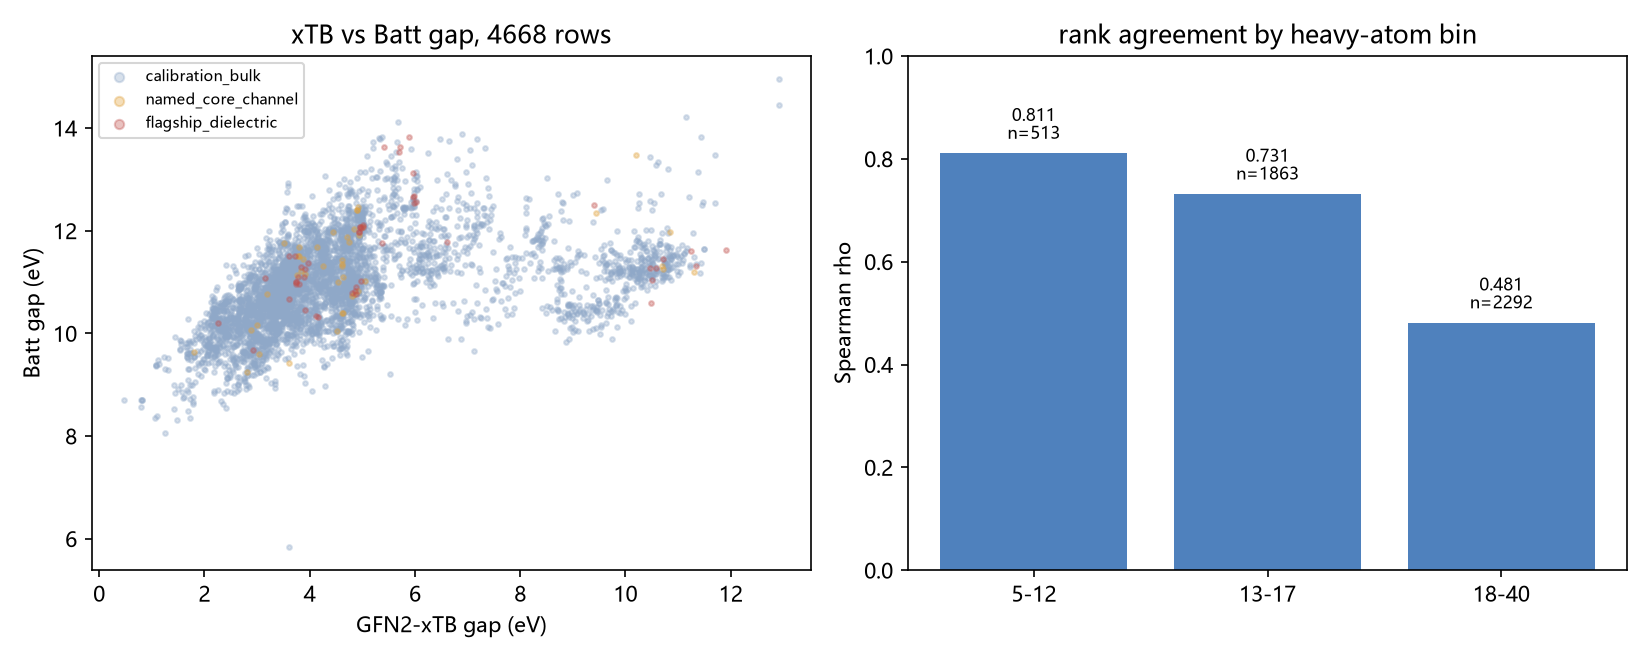

The file beside this chart, header and first rows:
scope, stratum, n, spearman, kendall, mae_ev, median_abs_ev, p90_abs_ev, robust_scale_ev, heavy_tail_fraction
overall, all, 4668, 0.5985, 0.4243, 6.333, 6.987, 7.894, 0.9489, 0.1165
tier, calibration_bulk, 4574, 0.5974, 0.4234, 6.339, 6.987, 7.896, 0.9503, 0.1157
tier, named_core_channel, 44, 0.513, 0.37, 6.192, 7.01, 7.678, 0.8261, 0.1364
tier, flagship_dielectric, 50, 0.528, 0.3535, 5.86, 7.037, 7.9, 1.052, 0.18
atom_bin, 5-12, 513, 0.8107, 0.6167, 7.162, 7.496, 8.227, 0.7475, 0.04678
atom_bin, 13-17, 1863, 0.7315, 0.529, 6.78, 7.178, 7.99, 0.7911, 0.0671
atom_bin, 18-40, 2292, 0.481, 0.3348, 5.784, 6.633, 7.615, 1.138, 0.1505
